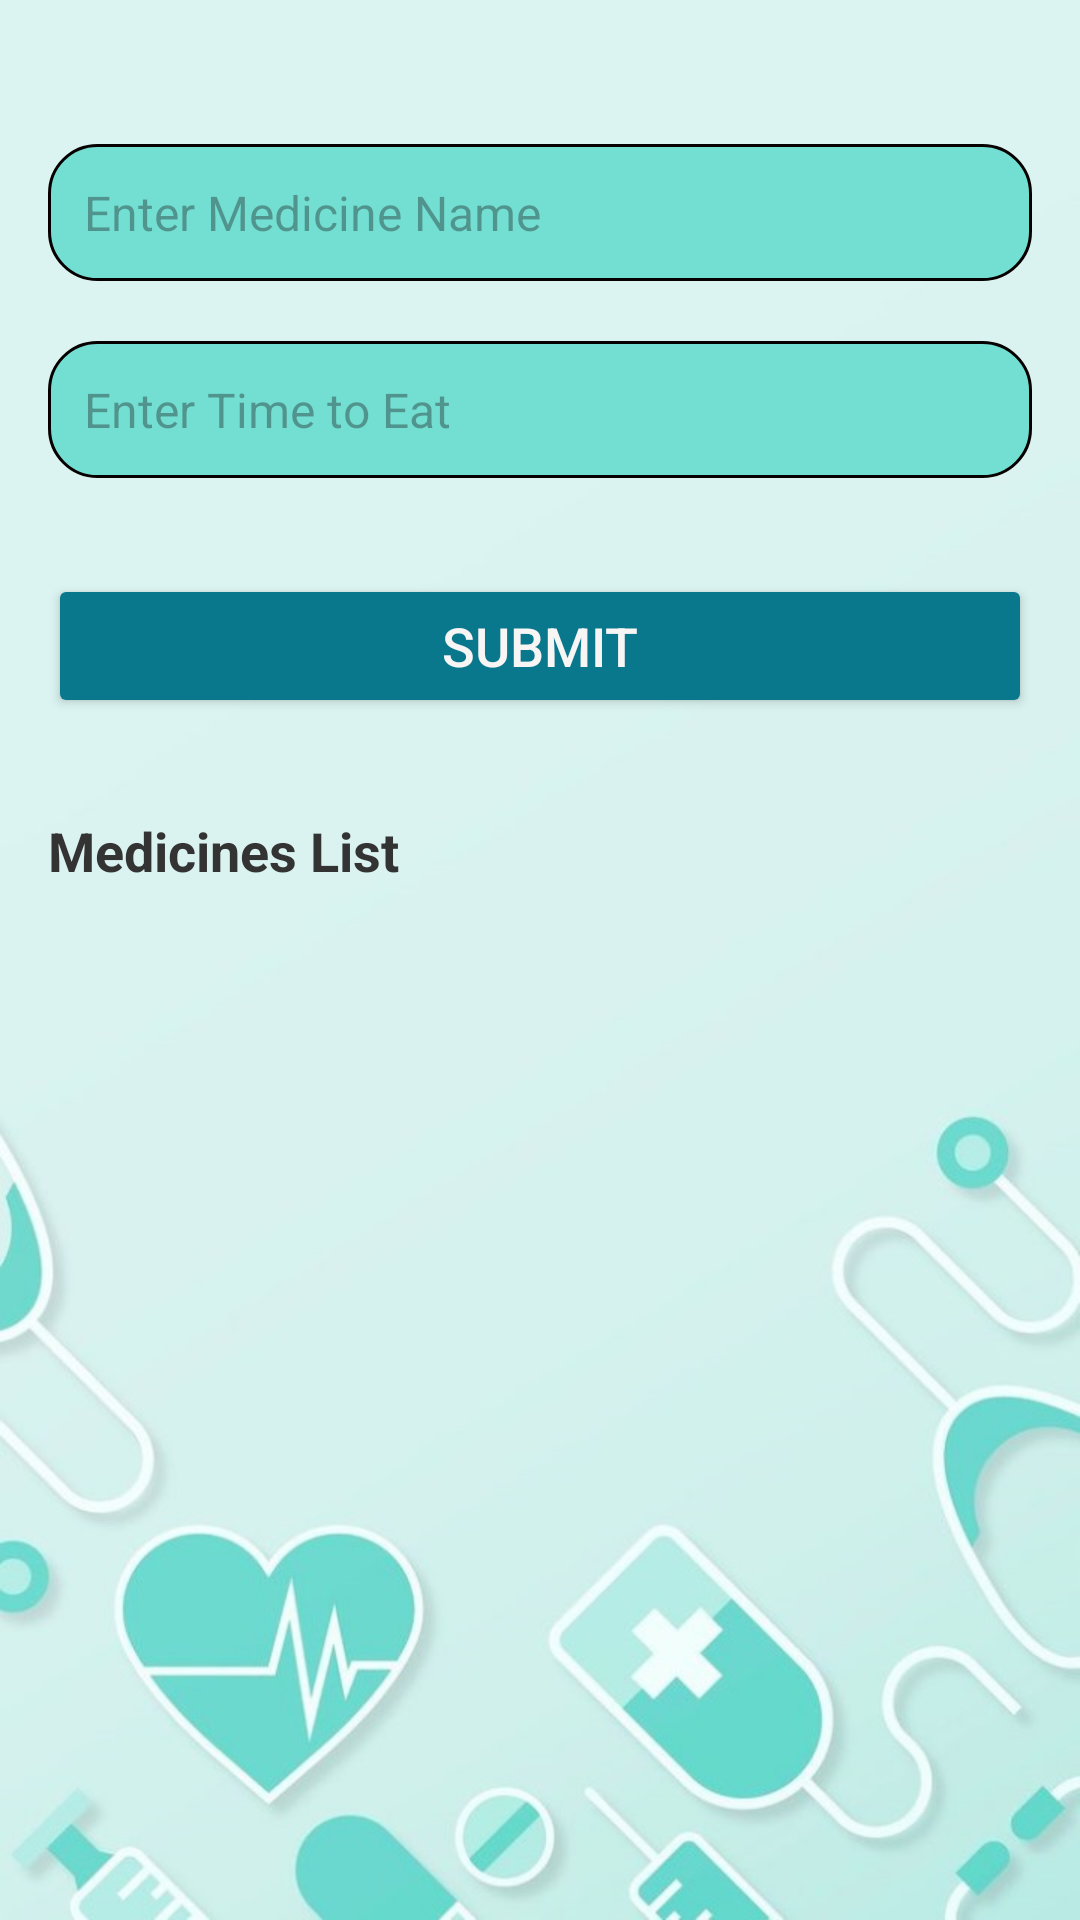

Reconstruct the res/layout file that produces this screen, plus the resources it refers to.
<!-- AndroidManifest.xml: application theme Theme.ONLINENURSE -->
<!-- res/layout/activity_medicine_page.xml -->
<?xml version="1.0" encoding="utf-8"?>
<androidx.constraintlayout.widget.ConstraintLayout xmlns:android="http://schemas.android.com/apk/res/android"
    xmlns:app="http://schemas.android.com/apk/res-auto"
    xmlns:tools="http://schemas.android.com/tools"
    android:layout_width="match_parent"
    android:layout_height="match_parent"
    android:padding="16dp"
    android:background="@drawable/home_background"
    tools:context=".medicine_page">

    
    <EditText
        android:id="@+id/medicineNameEditText"
        android:layout_width="0dp"
        android:layout_height="wrap_content"
        android:layout_marginBottom="16dp"
        android:layout_marginTop="32dp"
        android:hint="Enter Medicine Name"
        android:inputType="text"
        android:padding="12dp"
        android:textColor="#333333"
        android:textSize="16sp"
        android:background="@drawable/rounded_edittext"
        app:layout_constraintEnd_toEndOf="parent"
        app:layout_constraintStart_toStartOf="parent"
        app:layout_constraintTop_toTopOf="parent" />

    

    
    <EditText
        android:id="@+id/medicineTimeEditText"
        android:layout_width="0dp"
        android:layout_height="wrap_content"
        android:layout_marginTop="20dp"
        android:background="@drawable/rounded_edittext"
        android:hint="Enter Time to Eat"
        android:inputType="time"
        android:padding="12dp"
        android:textColor="#333333"
        android:textSize="16sp"
        app:layout_constraintEnd_toEndOf="parent"
        app:layout_constraintStart_toStartOf="parent"
        app:layout_constraintTop_toBottomOf="@+id/medicineNameEditText" />

    <Button
        android:id="@+id/submitButton"
        android:layout_width="0dp"
        android:layout_height="wrap_content"
        android:text="Submit"
        android:textColor="#F8F5F5"
        android:backgroundTint="#0A788C"
        android:shadowRadius="10"
        android:textSize="18sp"
        android:layout_marginTop="32dp"
        app:layout_constraintEnd_toEndOf="parent"
        app:layout_constraintStart_toStartOf="parent"
        app:layout_constraintTop_toBottomOf="@+id/medicineTimeEditText" />

    
    <TextView
        android:id="@+id/displayTextView"
        android:layout_width="0dp"
        android:layout_height="wrap_content"
        android:layout_marginTop="32dp"
        android:text="Medicines List"
        android:textSize="18sp"
        android:textColor="#333333"
        android:textStyle="bold"
        app:layout_constraintEnd_toEndOf="parent"
        app:layout_constraintStart_toStartOf="parent"
        app:layout_constraintTop_toBottomOf="@+id/submitButton" />

</androidx.constraintlayout.widget.ConstraintLayout>
<!-- resources referenced by this layout -->
<resources>
  <!-- drawable home_background: jpg bitmap (drawable, 43752 bytes) -->
  <!-- drawable rounded_edittext (drawable) -->
  <?xml version="1.0" encoding="utf-8"?>
  
  <shape xmlns:android="http://schemas.android.com/apk/res/android">
      <solid android:color="#72DFD2"/>
      <corners android:radius="16dp"/>
      <stroke android:color="#070000" android:width="1dp"/>
  </shape>
  <style name="Theme.ONLINENURSE" parent="Base.Theme.ONLINENURSE" />
  <style name="Base.Theme.ONLINENURSE" parent="Theme.Material3.DayNight.NoActionBar">
          
          
      </style>
</resources>
